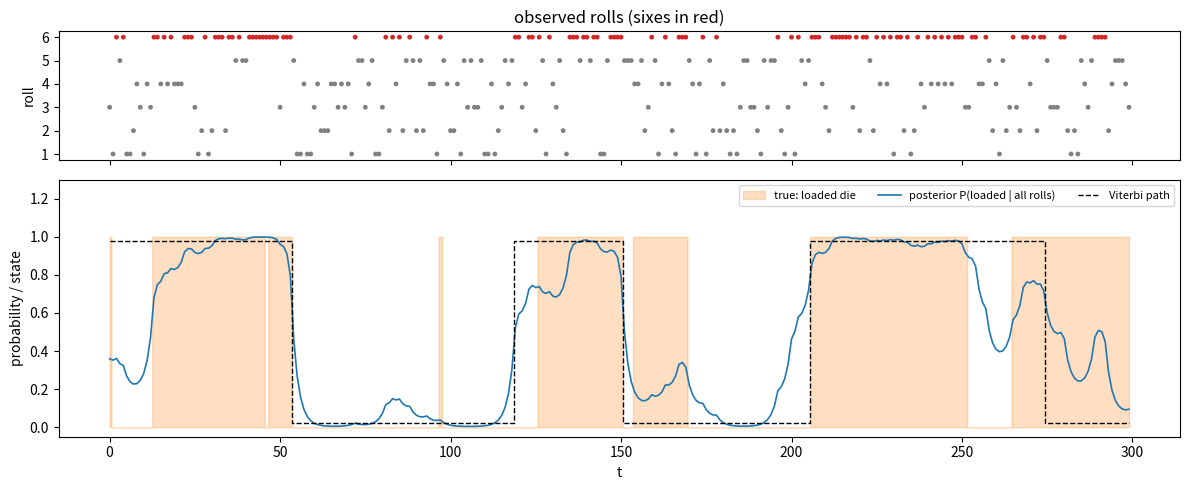

The script that saved this image:
"""Occasionally dishonest casino HMM: true hidden die, posterior P(loaded | rolls) from forward-backward, and the Viterbi path."""

import numpy as np
import matplotlib.pyplot as plt

rng = np.random.default_rng(0)
A = np.array([[0.98, 0.02], [0.05, 0.95]])          # 0 = fair, 1 = loaded
B = np.array([[1 / 6] * 6, [0.1] * 5 + [0.5]])       # loaded die shows six half of the time
pi = np.array([0.5, 0.5])
T = 300
x = np.zeros(T, dtype=int)
o = np.zeros(T, dtype=int)
for t in range(T):
    x[t] = rng.choice(2, p=pi if t == 0 else A[x[t - 1]])
    o[t] = rng.choice(6, p=B[x[t]])

# scaled forward-backward
alpha, beta, c = np.zeros((T, 2)), np.ones((T, 2)), np.zeros(T)
alpha[0] = pi * B[:, o[0]]
c[0] = alpha[0].sum()
alpha[0] /= c[0]
for t in range(1, T):
    alpha[t] = (alpha[t - 1] @ A) * B[:, o[t]]
    c[t] = alpha[t].sum()
    alpha[t] /= c[t]
for t in range(T - 2, -1, -1):
    beta[t] = A @ (B[:, o[t + 1]] * beta[t + 1]) / c[t + 1]
posterior = alpha * beta

# Viterbi in log space
logA, logB = np.log(A), np.log(B)
delta = np.log(pi) + logB[:, o[0]]
psi = np.zeros((T, 2), dtype=int)
for t in range(1, T):
    s = delta[:, None] + logA
    psi[t] = s.argmax(axis=0)
    delta = s.max(axis=0) + logB[:, o[t]]
path = np.zeros(T, dtype=int)
path[-1] = delta.argmax()
for t in range(T - 1, 0, -1):
    path[t - 1] = psi[t, path[t]]

fig, axes = plt.subplots(2, 1, figsize=(12, 5), sharex=True, gridspec_kw={"height_ratios": [1, 2]})
ax = axes[0]
ax.scatter(np.arange(T), o + 1, s=6, c=np.where(o == 5, "C3", "gray"))
ax.set_ylabel("roll")
ax.set_yticks(range(1, 7))
ax.set_title("observed rolls (sixes in red)")
ax = axes[1]
ax.fill_between(np.arange(T), 0, x, step="mid", color="C1", alpha=0.25, label="true: loaded die")
ax.plot(posterior[:, 1], color="C0", lw=1.2, label="posterior P(loaded | all rolls)")
ax.step(np.arange(T), path * 0.96 + 0.02, where="mid", color="k", lw=1, ls="--", label="Viterbi path")
ax.set_ylim(-0.05, 1.3)
ax.set_xlabel("t")
ax.set_ylabel("probability / state")
ax.legend(fontsize=8, loc="upper right", ncol=3)
fig.tight_layout()
